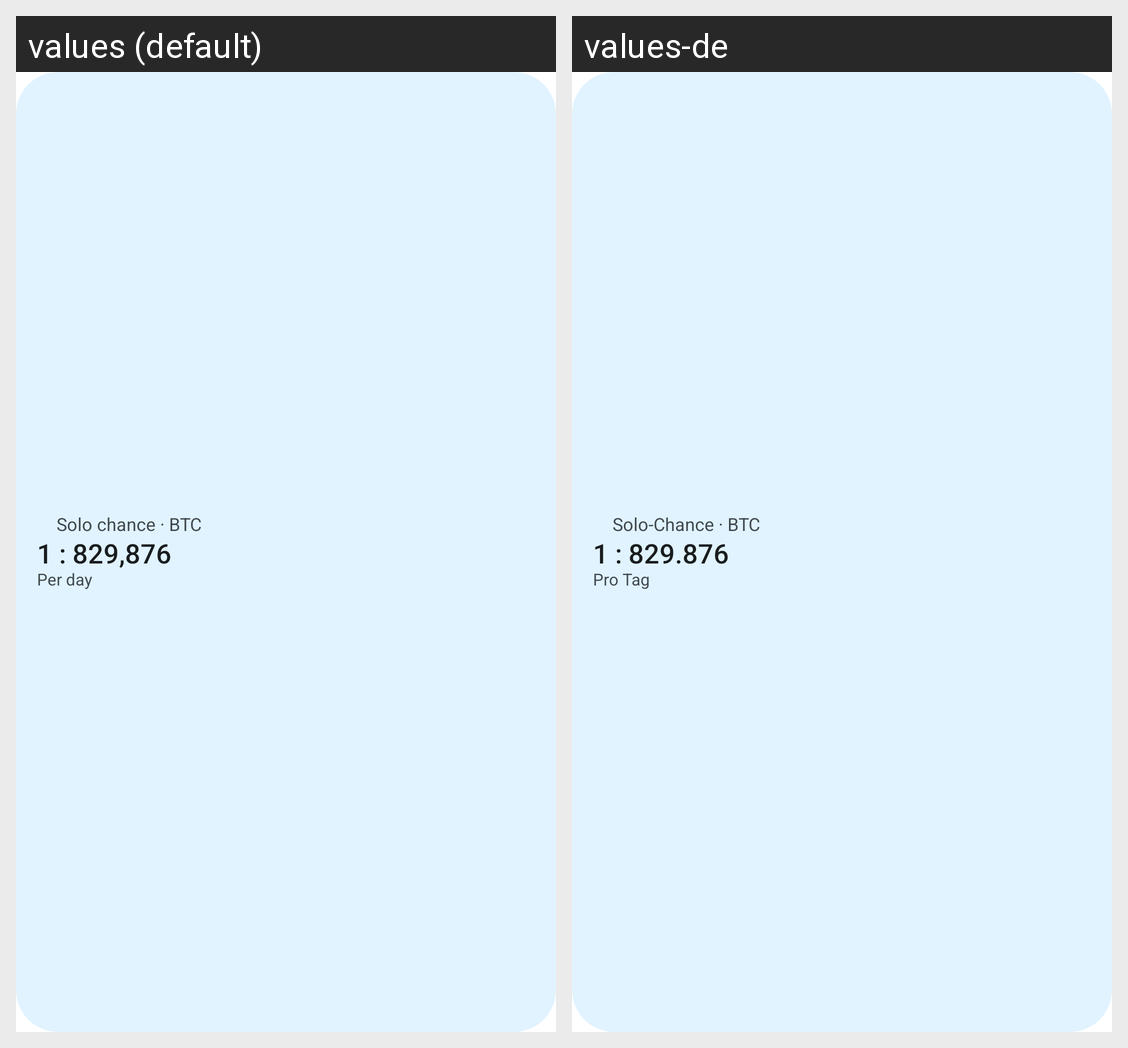

For this localized Android screen grid, give each drawn string resource with its value in every locale shown.
Android screen res/layout/widget_solo.xml rendered under 2 locales, left to right: values (default), values-de. Device: Nexus 5 (rendered at 1080×1920; each locale shown at half size, 540×960, under a caption strip naming it); theme Theme.MinerGuru.Starting.
Strings drawn on this screen, with the default value and each locale's value (text and hints the layout hard-codes, and strings that could not be matched under every locale, appear in the picture but are not listed):

wg_sample_solo
  values: Solo chance · BTC
  values-de: Solo-Chance · BTC

wg_sample_odds
  values: 1 : 829,876
  values-de: 1 : 829.876

wg_sample_per_day
  values: Per day
  values-de: Pro Tag
